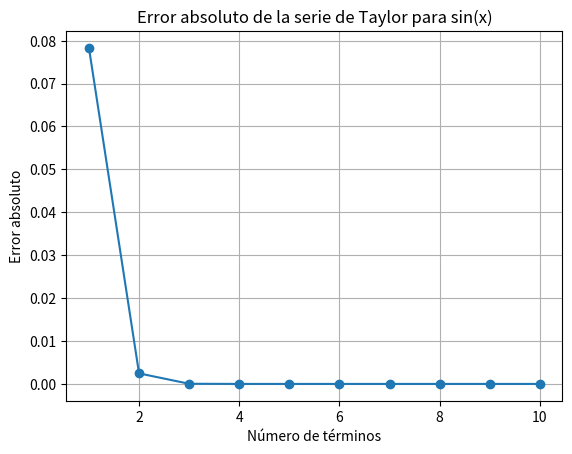
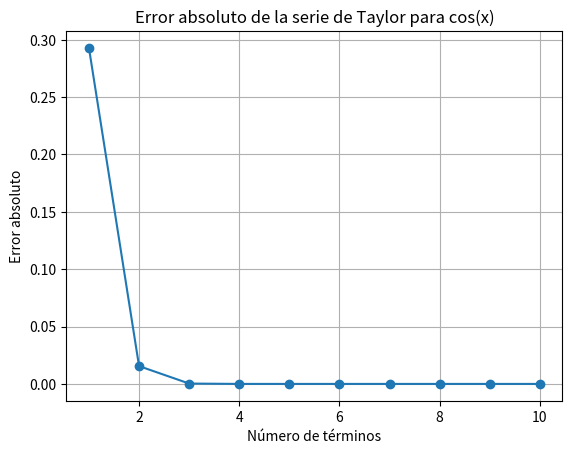
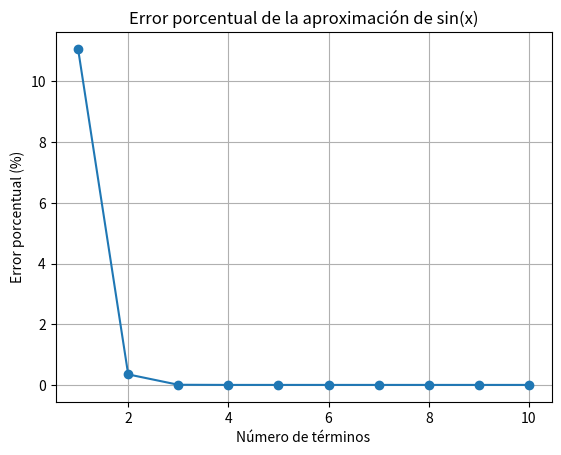
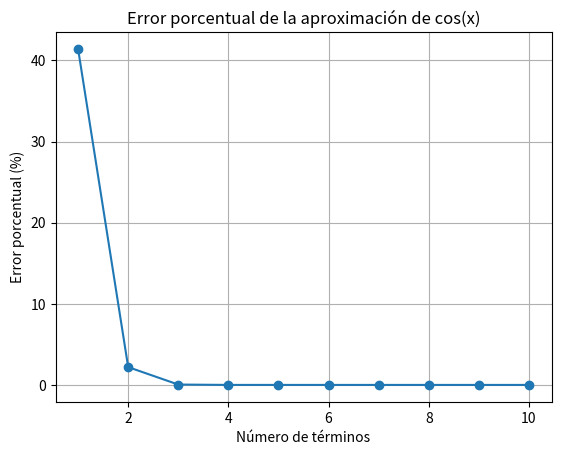

Write Python code to recreate these figures, in order.
# ============================================================
# ACTIVIDAD 4
# ANÁLISIS NUMÉRICO DE LAS SERIES DE TAYLOR
# ============================================================

import math
import matplotlib.pyplot as plt


# ============================================================
# FUNCIÓN SENO DE TAYLOR
# ============================================================

def seno_taylor(x, numero_terminos):

    resultado = 0

    for n in range(numero_terminos):

        exponente = 2 * n + 1

        termino = (
            (-1) ** n
            * x ** exponente
            / math.factorial(exponente)
        )

        resultado += termino

    return resultado


# ============================================================
# FUNCIÓN COSENO DE TAYLOR
# ============================================================

def coseno_taylor(x, numero_terminos):

    resultado = 0

    for n in range(numero_terminos):

        exponente = 2 * n

        termino = (
            (-1) ** n
            * x ** exponente
            / math.factorial(exponente)
        )

        resultado += termino

    return resultado


# ============================================================
# VALOR DE x
# ============================================================

x = math.pi / 4


# ============================================================
# VALORES DE REFERENCIA
# ============================================================

seno_real = math.sin(x)
coseno_real = math.cos(x)


# ============================================================
# LISTAS PARA GUARDAR LOS RESULTADOS
# ============================================================

terminos = []

errores_seno = []
errores_coseno = []

errores_porcentaje_seno = []
errores_porcentaje_coseno = []


# ============================================================
# CÁLCULO DEL ERROR
# ============================================================

for n in range(1, 11):

    # --------------------------------------------
    # APROXIMACIONES
    # --------------------------------------------

    seno_aprox = seno_taylor(x, n)
    coseno_aprox = coseno_taylor(x, n)


    # --------------------------------------------
    # ERROR ABSOLUTO
    # --------------------------------------------

    error_seno = abs(
        seno_real - seno_aprox
    )

    error_coseno = abs(
        coseno_real - coseno_aprox
    )


    # --------------------------------------------
    # ERROR RELATIVO
    # --------------------------------------------

    error_relativo_seno = (
        error_seno / abs(seno_real)
    )

    error_relativo_coseno = (
        error_coseno / abs(coseno_real)
    )


    # --------------------------------------------
    # ERROR PORCENTUAL
    # --------------------------------------------

    error_porcentaje_seno = (
        error_relativo_seno * 100
    )

    error_porcentaje_coseno = (
        error_relativo_coseno * 100
    )


    # --------------------------------------------
    # GUARDAR DATOS
    # --------------------------------------------

    terminos.append(n)

    errores_seno.append(error_seno)
    errores_coseno.append(error_coseno)

    errores_porcentaje_seno.append(
        error_porcentaje_seno
    )

    errores_porcentaje_coseno.append(
        error_porcentaje_coseno
    )


# ============================================================
# MOSTRAR TABLA
# ============================================================

print("==========================================================")
print("              ANÁLISIS NUMÉRICO")
print("==========================================================")

print()

print(
    "Términos | Error seno (%) | Error coseno (%)"
)

print("----------------------------------------------------------")

for i in range(len(terminos)):

    print(
        f"{terminos[i]:7d} | "
        f"{errores_porcentaje_seno[i]:14.10f} | "
        f"{errores_porcentaje_coseno[i]:15.10f}"
    )


# ============================================================
# GRÁFICA 1
# ERROR ABSOLUTO DEL SENO
# ============================================================

plt.figure()

plt.plot(
    terminos,
    errores_seno,
    marker="o"
)

plt.xlabel("Número de términos")

plt.ylabel("Error absoluto")

plt.title(
    "Error absoluto de la serie de Taylor para sin(x)"
)

plt.grid()

plt.show()


# ============================================================
# GRÁFICA 2
# ERROR ABSOLUTO DEL COSENO
# ============================================================

plt.figure()

plt.plot(
    terminos,
    errores_coseno,
    marker="o"
)

plt.xlabel("Número de términos")

plt.ylabel("Error absoluto")

plt.title(
    "Error absoluto de la serie de Taylor para cos(x)"
)

plt.grid()

plt.show()


# ============================================================
# GRÁFICA 3
# ERROR PORCENTUAL DEL SENO
# ============================================================

plt.figure()

plt.plot(
    terminos,
    errores_porcentaje_seno,
    marker="o"
)

plt.xlabel("Número de términos")

plt.ylabel("Error porcentual (%)")

plt.title(
    "Error porcentual de la aproximación de sin(x)"
)

plt.grid()

plt.show()


# ============================================================
# GRÁFICA 4
# ERROR PORCENTUAL DEL COSENO
# ============================================================

plt.figure()

plt.plot(
    terminos,
    errores_porcentaje_coseno,
    marker="o"
)

plt.xlabel("Número de términos")

plt.ylabel("Error porcentual (%)")

plt.title(
    "Error porcentual de la aproximación de cos(x)"
)

plt.grid()

plt.show()
